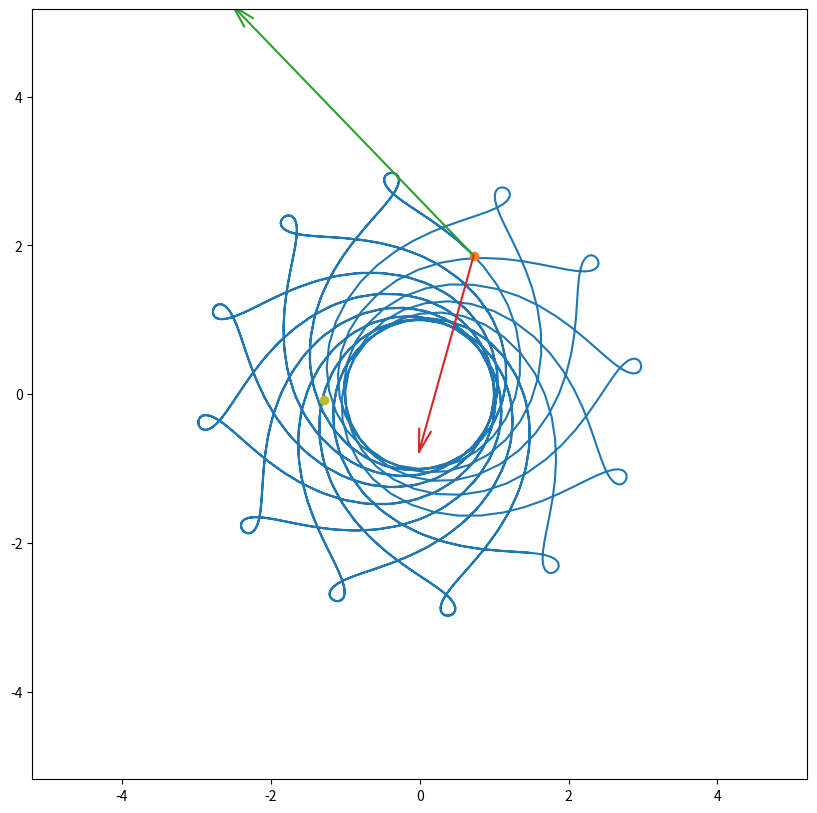

This chart was generated by the following Python code:
import argparse
from pathlib import Path
import os
import sympy as sp
import numpy as np
from math import sin, cos, tan, radians
import matplotlib.pyplot as plt
import matplotlib.animation as animation

# используются для указания типа значений,
# возвращаемых методами matplotlib'а
import matplotlib.figure as figure
import matplotlib.axes as axes
import matplotlib.lines as lines

# +++++ СИМВОЛЬНЫЕ ВЫЧИСЛЕНИЯ +++++
t = sp.Symbol('t')

r = 2 + sp.sin(6 * t)
phi = 6.5 * t + 1.2 * sp.cos(6 * t)

x = r * sp.cos(phi)
y = r * sp.sin(phi)

v_x = sp.diff(x, t)
v_y = sp.diff(y, t)
v_sp = sp.sqrt(v_x ** 2 + v_y ** 2)

a_x = sp.diff(v_x, t)
a_y = sp.diff(v_y, t)
a_n = sp.det(sp.Matrix(
    [[v_x, v_y],
     [a_x, a_y]]
)) / v_sp

R = v_sp ** 2 / a_n  # радиус кривизны траектории
# ----- СИМВОЛЬНЫЕ ВЫЧИСЛЕНИЯ -----

# +++++ ПЕРЕВОД В ФУНКЦИИ +++++
x_f = sp.lambdify(
    args=t,  # аргументы, которые будет принимать функция
    expr=x,  # собственно логическая часть функции
    modules='numpy'
)
y_f = sp.lambdify(t, y, 'numpy')

v_x_f = sp.lambdify(t, v_x, 'numpy')
v_y_f = sp.lambdify(t, v_y, 'numpy')
v_f = sp.lambdify(t, v_sp, 'numpy')

a_x_f = sp.lambdify(t, a_x, 'numpy')
a_y_f = sp.lambdify(t, a_y, 'numpy')
a_n_f = sp.lambdify(t, a_n, 'numpy')

R_f = sp.lambdify(t, R, 'numpy')
# ----- ПЕРЕВОД В ФУНКЦИИ -----

# +++++ МАССИВЫ ДАННЫХ +++++
T_END = 20

t = np.linspace(0, T_END, 1000)  # массив моментов времени


def rot_matrix(alpha):
    """
    :param alpha: угол поворота в радианах
    :return: матрица поворота
    """
    return [[cos(alpha), -sin(alpha)],
            [sin(alpha), cos(alpha)]]


def rot2D(x: np.ndarray, y: np.ndarray, alpha):
    """
    Поворачивает объект (массив точек) на заданный угол
    """
    return np.matmul(rot_matrix(alpha), [x, y])


x = x_f(t)
y = y_f(t)

min_x, max_x = np.min(x), np.max(x)
min_y, max_y = np.min(y), np.max(y)
plot_left, plot_right = 1.75 * min_x, 1.75 * max_x
plot_bottom, plot_top = 1.75 * min_y, 1.75 * max_y
plot_width = plot_right - plot_left
plot_height = plot_top - plot_bottom

v_x = v_x_f(t)
v_y = v_y_f(t)
min_v_x, max_v_x = np.min(v_x), np.max(v_x)
min_v_y, max_v_y = np.min(v_y), np.max(v_y)
k = max(max_v_x / plot_right, max_v_y / plot_top)
v_x /= k
v_y /= k
v = v_f(t) / k
v_phi = np.arctan2(v_y, v_x)

a_x = a_x_f(t)
a_y = a_y_f(t)
min_a_x, max_a_x = np.min(a_x), np.max(a_x)
min_a_y, max_a_y = np.min(a_y), np.max(a_y)
k = max(max_a_x / plot_right, max_a_y / plot_top)
a_x /= k
a_y /= k
a_n = a_n_f(t) / k
a_phi = np.arctan2(a_y, a_x)

R = R_f(t)
# ----- МАССИВЫ ДАННЫХ -----

# +++++ НАСТРОЙКА ОТОБРАЖЕНИЯ +++++
fig: figure.Figure = plt.figure(figsize=(10, 10))

ax: axes._axes.Axes = fig.add_subplot()

# сохранение пропорций графика вне зависимости от конфигурации окна
ax.axis('equal')

# определение области графика, в которой будет производиться отрисовка
ax.set_xlim(1.75 * min_x, 1.75 * max_x)
ax.set_ylim(1.75 * min_y, 1.75 * max_y)

arrow_len = 0.3  # длина стрелки
arrow_angle = 30  # угол раствора стрелки, в градусах
arrow_width = 2 * arrow_len * tan(radians(arrow_angle / 2))
arrow_x = np.array((-arrow_len, 0, -arrow_len))
arrow_y = np.array((-arrow_width / 2, 0, arrow_width / 2))
# ----- НАСТРОЙКА ОТОБРАЖЕНИЯ -----

ax.plot(x, y, color='tab:blue')

point: lines.Line2D = ax.plot(x[0], y[0], marker='o', color='tab:orange')[0]

v_line = ax.plot(
    (x[0], x[0] + v_x[0]),
    (y[0], y[0] + v_y[0]),
    color='tab:green'
)[0]

v_arrow_x, v_arrow_y = rot2D(arrow_x, arrow_y, v_phi[0])
v_arrow = ax.plot(
    x[0] + v_x[0] + v_arrow_x,
    y[0] + v_y[0] + v_arrow_y,
    color='tab:green'
)[0]

a_line = ax.plot(
    (x[0], x[0] + a_x[0]),
    (y[0], y[0] + a_y[0]),
    color='tab:red'
)[0]

a_arrow_x, a_arrow_y = rot2D(arrow_x, arrow_y, a_phi[0])
a_arrow = ax.plot(
    x[0] + a_x[0] + a_arrow_x,
    y[0] + a_y[0] + a_arrow_y,
    color='tab:red'
)[0]


R0_x, R0_y = rot2D(v_x / v, v_y / v, radians(90))
R_x, R_y = R0_x * R, R0_y * R
curvature_center = ax.plot(
    x[0] + R_x[0],
    y[0] + R_y[0],
    marker='o',
    color='tab:olive'
)[0]


def update(frame):
    point.set_data((x[frame],), (y[frame],))

    v_line.set_data(
        (x[frame], x[frame] + v_x[frame]),
        (y[frame], y[frame] + v_y[frame])
    )
    v_arrow_x, v_arrow_y = rot2D(arrow_x, arrow_y, v_phi[frame])
    v_arrow.set_data(
        (x[frame] + v_x[frame] + v_arrow_x,),
        (y[frame] + v_y[frame] + v_arrow_y,)
    )

    a_line.set_data(
        (x[frame], x[frame] + a_x[frame]),
        (y[frame], y[frame] + a_y[frame])
    )
    a_arrow_x, a_arrow_y = rot2D(arrow_x, arrow_y, a_phi[frame])
    a_arrow.set_data(
        (x[frame] + a_x[frame] + a_arrow_x,),
        (y[frame] + a_y[frame] + a_arrow_y,)
    )

    curvature_center.set_data(
        (x[frame] + R_x[frame],),
        (y[frame] + R_y[frame],)
    )


anim = animation.FuncAnimation(
    fig=fig,
    func=update,    # функция, запускаемая для каждого кадра
    frames=len(t),  # количество кадров
    interval=50,    # задержка в миллисекундах между кадрами
    # задержка в миллисекундах между последовательными запусками анимации
    repeat_delay=3000
)


parser = argparse.ArgumentParser()
parser.add_argument('-s', '--save', action='store_true')
args = parser.parse_args()

# в зависимости от аргумента командной строки анимация
# либо сохраняется,
# либо отображается непосредственно в окне

if args.save:
    anim_filepath = Path('report/animation.gif')
    anim.save(filename=str(anim_filepath), writer='pillow', fps=30)
    os.system(
        f'img2pdf {anim_filepath} -o '
        f'{anim_filepath.parent / anim_filepath.stem}.pdf'
    )
else:
    plt.show()
